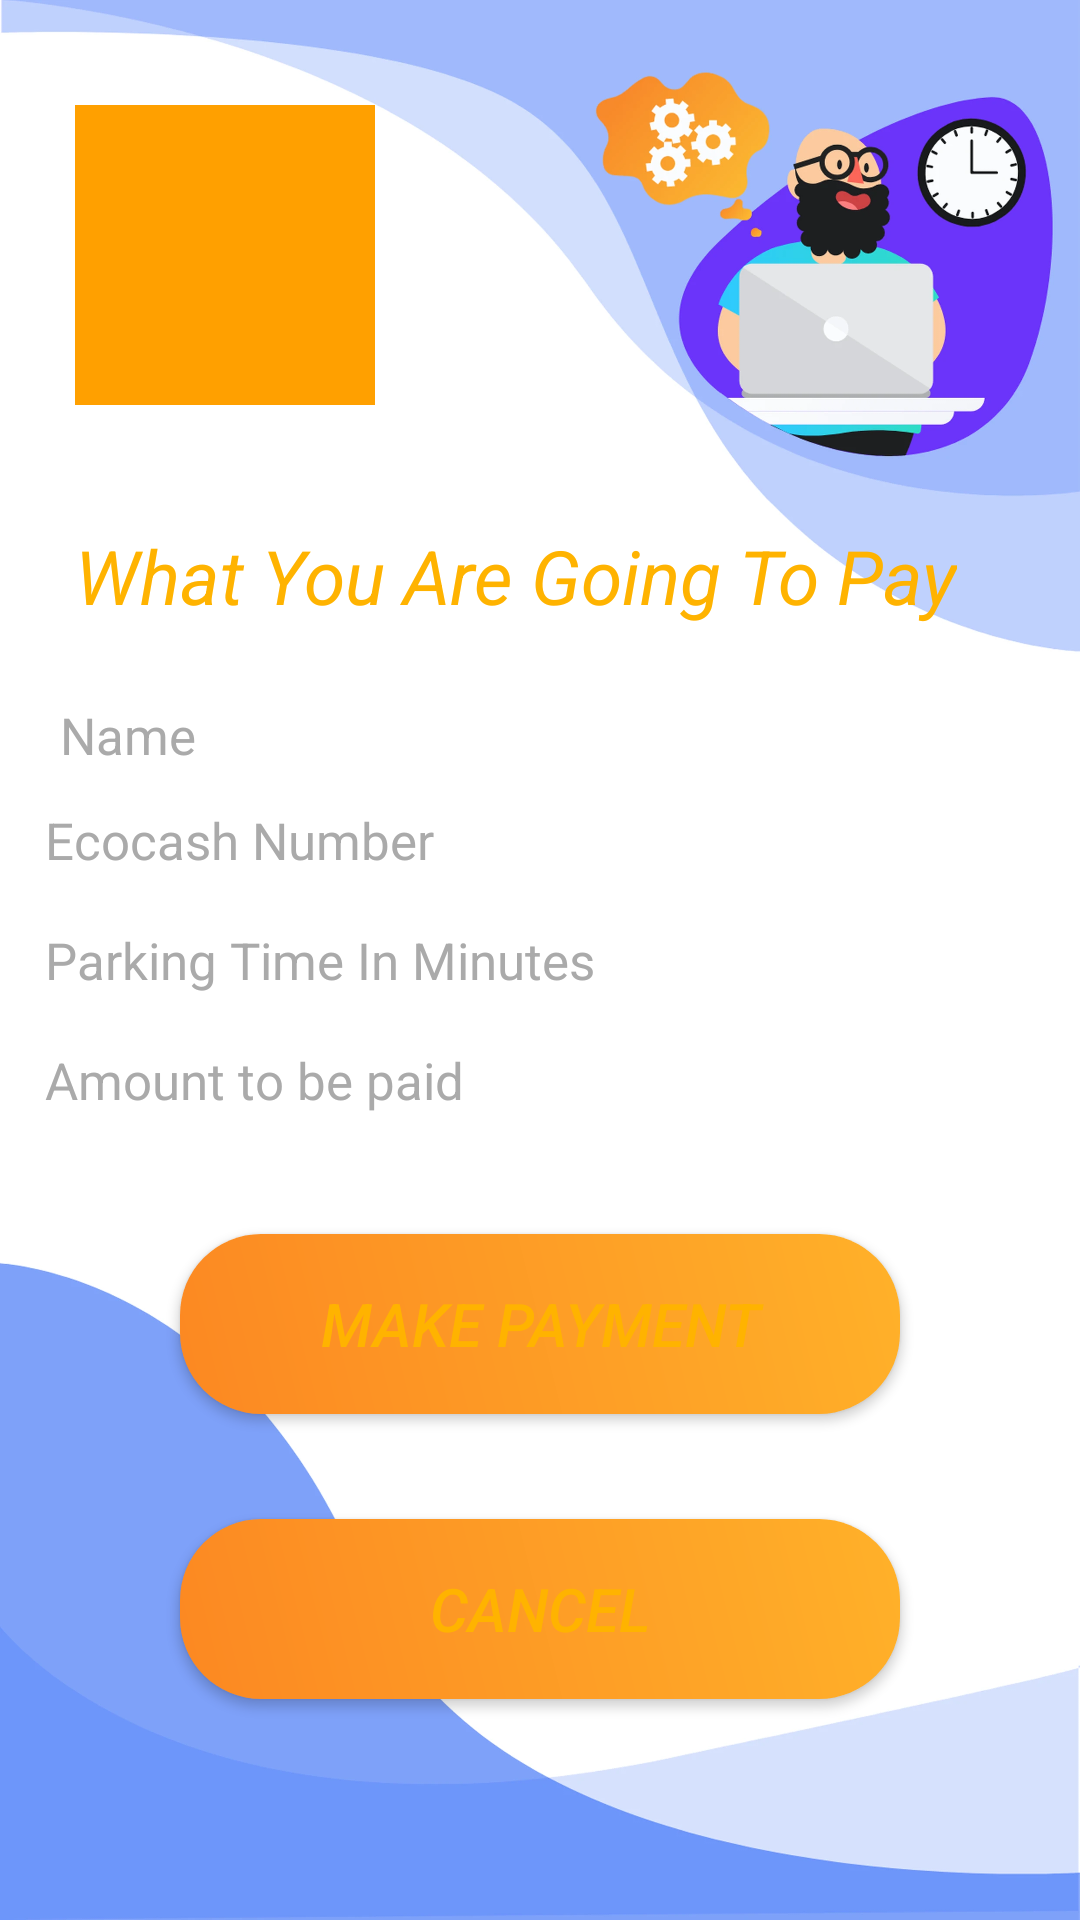

Layout XML and referenced resources for this Android screen:
<!-- AndroidManifest.xml: application theme Theme.SmartParking -->
<!-- res/layout/activity_payment_description.xml -->
<?xml version="1.0" encoding="utf-8"?>
<LinearLayout xmlns:android="http://schemas.android.com/apk/res/android"
    xmlns:app="http://schemas.android.com/apk/res-auto"
    xmlns:tools="http://schemas.android.com/tools"
    android:layout_width="match_parent"
    android:layout_height="match_parent"
    tools:context=".Home"
    android:orientation="vertical"
    android:padding="10dp"
    android:background="@drawable/login"
    >
    <RelativeLayout
        android:layout_width="match_parent"
        android:layout_height="wrap_content"
        android:layout_marginLeft="15dp"
        android:layout_marginRight="15dp"
        android:layout_marginTop="25dp">

        <TextView
            android:layout_width="wrap_content"
            android:layout_height="wrap_content"
            android:layout_marginTop="140dp"
            android:text="What You Are Going To Pay"
            android:textColor="@color/yello"
            android:textSize="25dp"
            android:textStyle="italic">

        </TextView>


        <ImageView
            android:layout_width="100dp"
            android:layout_height="100dp"
            android:background="@color/colorPrimaryDark"
            android:padding="10dp"
            android:src="@drawable/payforparking" />


    </RelativeLayout>



    <RelativeLayout

        android:layout_marginTop="15dp"
        android:orientation="horizontal"
        android:clipToPadding="false"
        android:layout_width="match_parent"
        android:layout_height="wrap_content">


        <TextView
            android:id="@+id/nameofpayer"
            android:layout_width="wrap_content"
            android:layout_height="wrap_content"
            android:padding="10dp"
            android:text="Name"
            android:textColor="@android:color/darker_gray"
            android:textSize="17dp" />

        <TextView
            android:id="@+id/econumber"
            android:layout_marginTop="40dp"
            android:layout_width="wrap_content"
            android:layout_height="wrap_content"
            android:text="Ecocash Number"
            android:padding="5dp"
            android:textColor="@android:color/darker_gray"
            android:textSize="17dp"
            />

        <TextView
            android:id="@+id/minutesOfParking"
            android:layout_width="wrap_content"
            android:layout_height="wrap_content"
            android:layout_marginTop="80dp"
            android:padding="5dp"
            android:text="Parking Time In Minutes"
            android:textColor="@android:color/darker_gray"
            android:textSize="17dp" />
        <TextView
            android:id="@+id/amountToBePaid"
            android:layout_marginTop="120dp"
            android:layout_width="wrap_content"
            android:layout_height="wrap_content"
            android:text="Amount to be paid"
            android:padding="5dp"
            android:textColor="@android:color/darker_gray"
            android:textSize="17dp"
            />

    </RelativeLayout>

    <Button
        android:id="@+id/btnPayment"
        android:layout_width="match_parent"
        android:layout_height="60dp"
        android:layout_marginLeft="50dp"
        android:layout_marginTop="35dp"
        android:layout_marginRight="50dp"
        android:background="@drawable/button"
        android:text="Make Payment"
        android:textColor="@color/yello"
        android:textSize="20dp"
        android:textStyle="italic" />

    <Button
        android:id="@+id/btncancel"
        android:layout_width="match_parent"
        android:layout_height="60dp"
        android:layout_marginLeft="50dp"
        android:layout_marginTop="35dp"
        android:layout_marginRight="50dp"
        android:background="@drawable/button"
        android:text="Cancel"
        android:textColor="@color/yello"
        android:textSize="20dp"
        android:textStyle="italic" />


</LinearLayout>
<!-- resources referenced by this layout -->
<resources>
  <color name="colorPrimaryDark">#FFA000</color>
  <color name="yello">#ffb300</color>
  <!-- drawable button (drawable) -->
  <?xml version="1.0" encoding="utf-8"?>
  <shape xmlns:android="http://schemas.android.com/apk/res/android">
  
      <corners
          android:radius="27dp"
          />
      <gradient
          android:angle="45"
          android:centerX="35%"
          android:startColor="#FC8822"
          android:endColor="#FFB129"
          android:type="linear"/>
      <size
          android:width="200dp"
          android:height="60dp"
          />
  
  </shape>
  <!-- drawable login: webp bitmap (drawable, 48202 bytes) -->
  <style name="Theme.SmartParking" parent="Theme.MaterialComponents.DayNight.NoActionBar">
          
          <item name="colorPrimary">@color/purple_500</item>
          <item name="colorPrimaryVariant">@color/purple_700</item>
          <item name="colorOnPrimary">@color/white</item>
          
          <item name="colorSecondary">@color/teal_200</item>
          <item name="colorSecondaryVariant">@color/teal_700</item>
          <item name="colorOnSecondary">@color/black</item>
          
          <item name="android:statusBarColor" tools:targetApi="l">?attr/colorPrimaryVariant</item>
          
      </style>
  <color name="purple_500">#433B4E</color>
  <color name="purple_700">#221E2C</color>
  <color name="white">#FFFFFFFF</color>
  <color name="teal_200">#FF03DAC5</color>
  <color name="teal_700">#FF018786</color>
  <color name="black">#FF000000</color>
</resources>
